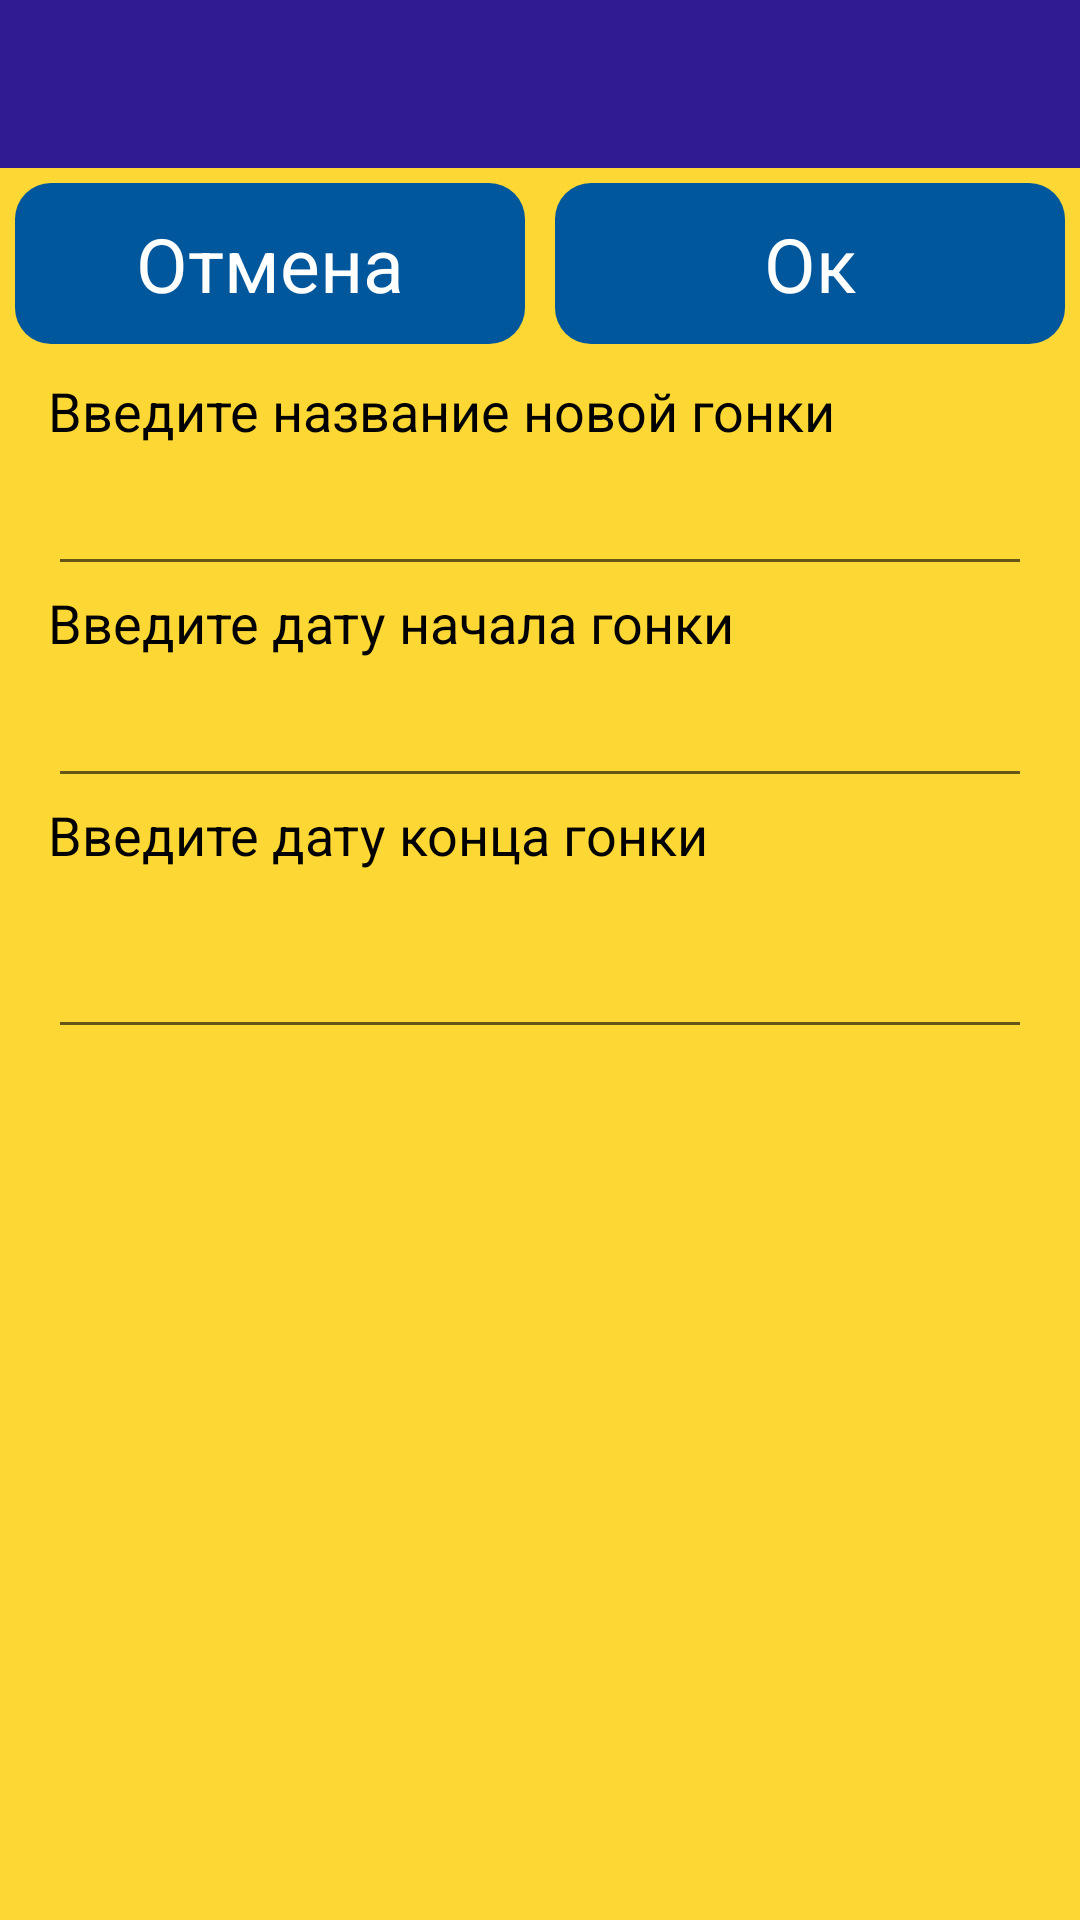

The Android layout XML behind this screen, and the referenced resources:
<!-- AndroidManifest.xml: application theme AppTheme -->
<!-- res/layout/screen_new_race.xml -->
<?xml version="1.0" encoding="utf-8"?>
<androidx.constraintlayout.widget.ConstraintLayout xmlns:android="http://schemas.android.com/apk/res/android"
    xmlns:app="http://schemas.android.com/apk/res-auto"
    xmlns:tools="http://schemas.android.com/tools"
    android:layout_width="match_parent"
    android:layout_height="match_parent"
    android:background="@color/main_background"
    android:focusable="true"
    android:focusableInTouchMode="true"
    android:orientation="vertical"
    app:layout_constraintBottom_toBottomOf="parent"
    app:layout_constraintTop_toTopOf="parent"
    tools:background="@color/white">

    <TextView
        android:id="@+id/tvScreenTitle"
        android:layout_width="0dp"
        android:layout_height="@dimen/navbar_height"
        android:background="@color/colorPrimaryDark"
        android:gravity="center_vertical"
        android:paddingStart="15dp"
        android:paddingEnd="5dp"
        android:textColor="@color/white"
        android:textSize="35sp"
        app:layout_constraintEnd_toEndOf="parent"
        app:layout_constraintStart_toStartOf="parent"
        app:layout_constraintTop_toTopOf="parent"
        tools:text="Event Title" />

    <Button
        android:id="@+id/btnCancelNewRace"
        android:layout_width="0dp"
        android:layout_height="wrap_content"
        android:layout_margin="5dp"
        android:drawableStart="@drawable/ic_arrow_back"
        android:text="@string/edit_cancel"
        app:layout_constraintEnd_toStartOf="@id/btnCreateNewRace"
        app:layout_constraintStart_toStartOf="parent"
        app:layout_constraintTop_toBottomOf="@+id/tvScreenTitle" />

    <Button
        android:id="@+id/btnCreateNewRace"
        android:layout_width="0dp"
        android:layout_height="wrap_content"
        android:layout_margin="5dp"
        android:drawableEnd="@drawable/ic_check"
        android:text="@string/edit_ok"
        app:layout_constraintEnd_toEndOf="parent"
        app:layout_constraintStart_toEndOf="@id/btnCancelNewRace"
        app:layout_constraintTop_toBottomOf="@+id/tvScreenTitle" />

    <ScrollView
        android:layout_width="match_parent"
        android:layout_height="wrap_content"
        android:layout_marginTop="10dp"
        android:background="@color/main_background"
        app:layout_constraintBottom_toBottomOf="parent"
        app:layout_constraintTop_toBottomOf="@+id/btnCreateNewRace"
        app:layout_constraintVertical_bias="0"
        tools:background="@color/white">

        <androidx.constraintlayout.widget.ConstraintLayout
            android:layout_width="match_parent"
            android:layout_height="wrap_content">

            <TextView
                android:id="@+id/tvCreateNewRaceTitle"
                style="@style/TextViewTitle"
                android:layout_width="wrap_content"
                android:layout_height="wrap_content"
                android:layout_marginTop="10dp"
                android:text="@string/hint_new_race_title"
                app:layout_constraintStart_toStartOf="parent" />

            <EditText
                android:id="@+id/etRaceTitle"
                android:layout_width="match_parent"
                android:layout_height="wrap_content"
                android:layout_marginStart="@dimen/default_screen_offset"
                android:layout_marginTop="5dp"
                android:layout_marginEnd="@dimen/default_screen_offset"
                app:layout_constraintTop_toBottomOf="@+id/tvCreateNewRaceTitle" />

            <TextView
                android:id="@+id/tvRaceStartDateTitle"
                style="@style/TextViewTitle"
                android:layout_width="wrap_content"
                android:layout_height="wrap_content"
                android:text="@string/date_race_start"
                app:layout_constraintStart_toStartOf="parent"
                app:layout_constraintTop_toBottomOf="@+id/etRaceTitle" />

            <EditText
                android:id="@+id/etRaceStartDate"
                android:layout_width="match_parent"
                android:layout_height="wrap_content"
                android:layout_marginStart="@dimen/default_screen_offset"
                android:layout_marginTop="5dp"
                android:layout_marginEnd="@dimen/default_screen_offset"
                android:focusableInTouchMode="false"
                app:layout_constraintTop_toBottomOf="@+id/tvRaceStartDateTitle" />

            <TextView
                android:id="@+id/tvRaceEndDateTitle"
                style="@style/TextViewTitle"
                android:layout_width="wrap_content"
                android:layout_height="wrap_content"
                android:text="@string/date_race_end"
                app:layout_constraintStart_toStartOf="parent"
                app:layout_constraintTop_toBottomOf="@+id/etRaceStartDate" />

            <EditText
                android:id="@+id/etRaceEndDate"
                android:layout_width="match_parent"
                android:layout_height="wrap_content"
                android:layout_marginStart="@dimen/default_screen_offset"
                android:layout_marginTop="5dp"
                android:layout_marginEnd="@dimen/default_screen_offset"
                android:focusableInTouchMode="false"
                android:paddingBottom="20dp"
                app:layout_constraintTop_toBottomOf="@+id/tvRaceEndDateTitle" />
        </androidx.constraintlayout.widget.ConstraintLayout>

    </ScrollView>
</androidx.constraintlayout.widget.ConstraintLayout>
<!-- resources referenced by this layout -->
<resources>
  <color name="colorPrimaryDark">#311B92</color>
  <color name="main_background">#FDD835</color>
  <color name="white">#FFFFFF</color>
  <dimen name="default_screen_offset">16dp</dimen>
  <dimen name="navbar_height">56dp</dimen>
  <string name="date_race_end">Введите дату конца гонки</string>
  <string name="date_race_start">Введите дату начала гонки</string>
  <string name="edit_cancel">Отмена</string>
  <string name="edit_ok">Ок</string>
  <string name="hint_new_race_title">Введите название новой гонки</string>
  <style name="TextViewTitle" parent="@android:style/Widget.TextView">
          <item name="android:textSize">18sp</item>
          <item name="android:textColor">@color/black</item>
          <item name="android:layout_marginStart">@dimen/default_screen_offset</item>
          <item name="android:layout_marginEnd">@dimen/default_screen_offset</item>
      </style>
  <style name="AppTheme" parent="Theme.AppCompat.Light.DarkActionBar">
          
          <item name="colorPrimary">@color/colorPrimary</item>
          <item name="colorPrimaryDark">@color/colorPrimaryDark</item>
          <item name="colorAccent">@color/default_button_color</item>
          <item name="android:buttonStyle">@style/ButtonText</item>
          <item name="android:editTextStyle">@style/EditText</item>
          <item name="android:textViewStyle">@style/TextView</item>
          <item name="android:timePickerDialogTheme">@style/AlertDialogCustom</item>
          <item name="android:datePickerDialogTheme">@style/AlertDialogCustom</item>
          <item name="android:alertDialogTheme">@style/AlertDialogCustom</item>
      </style>
  <color name="black">#000000</color>
  <color name="colorPrimary">#FDD835</color>
  <color name="default_button_color">#01579B</color>
  <style name="ButtonText" parent="@android:style/Widget.Button">
          <item name="android:textColor">@color/white</item>
          <item name="android:padding">10dp</item>
          <item name="android:textSize">25sp</item>
          <item name="android:background">@drawable/background_button_ripple</item>
      </style>
  <style name="EditText" parent="@android:style/Widget.EditText">
          <item name="android:textColor">@color/black</item>
          <item name="android:layout_marginStart">@dimen/default_screen_offset</item>
          <item name="android:layout_marginEnd">@dimen/default_screen_offset</item>
          <item name="android:textSize">25sp</item>
      </style>
  <style name="TextView" parent="@android:style/Widget.TextView">
          <item name="android:textColor">@color/black</item>
          <item name="android:textSize">18sp</item>
      </style>
  <style name="AlertDialogCustom" parent="android:Theme.Material.Light.Dialog.Alert">
          <item name="android:colorAccent">@color/default_green</item>
          <item name="android:textColor">@color/colorPrimaryDark</item>
      </style>
  <!-- drawable background_button_ripple (drawable) -->
  <?xml version="1.0" encoding="utf-8"?>
  <ripple xmlns:android="http://schemas.android.com/apk/res/android"
      android:color="@color/colorPrimaryDark">
  
      <item android:id="@android:id/mask">
          <shape android:shape="rectangle">
              <solid android:color="@color/default_button_color" />
              <corners android:radius="12dp" />
          </shape>
      </item>
  
      <item android:drawable="@drawable/background_button_default" />
  </ripple>
  <color name="default_green">#43A047</color>
  <!-- drawable background_button_default (drawable) -->
  <?xml version="1.0" encoding="utf-8"?>
  <shape xmlns:android="http://schemas.android.com/apk/res/android"
      android:shape="rectangle">
      
      <solid android:color="@color/default_button_color" />
      <corners android:radius="12dp" />
  </shape>
</resources>
